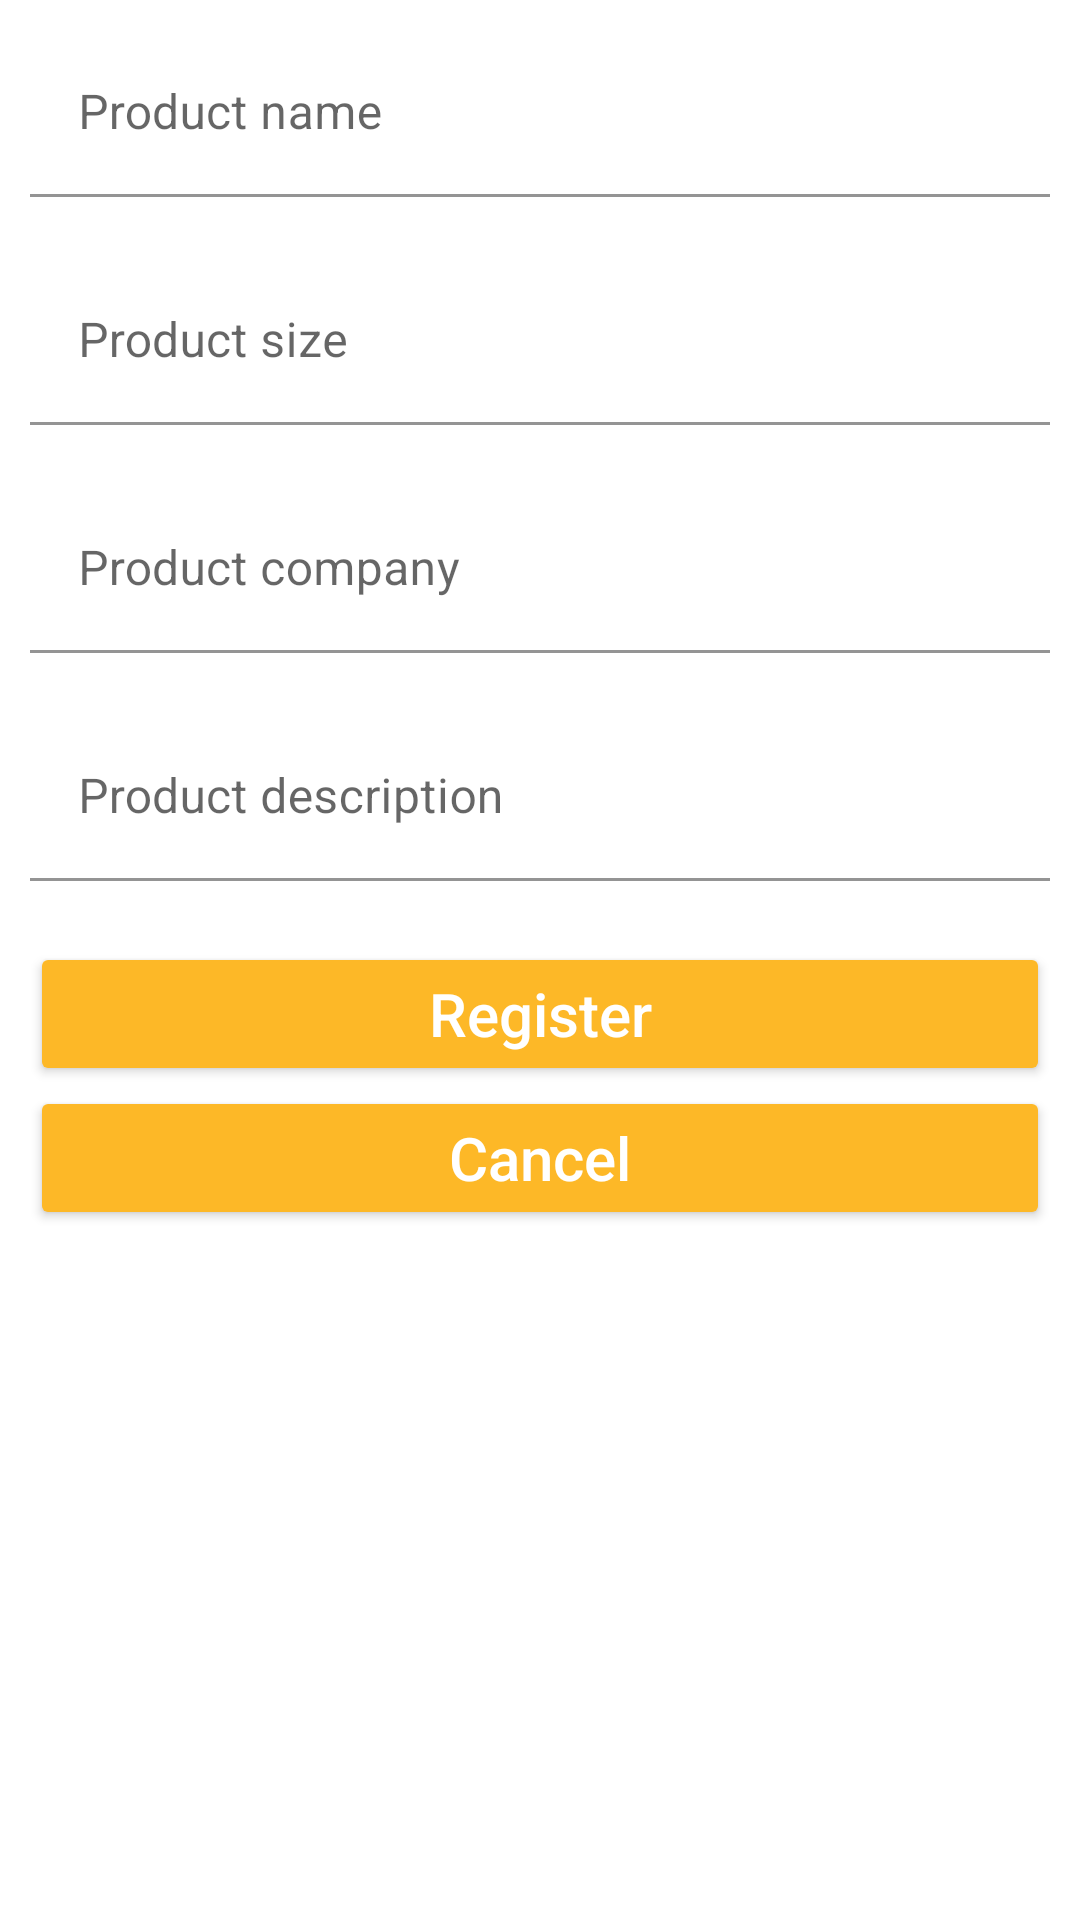

Android layout source for this screen:
<!-- AndroidManifest.xml: application theme Theme.ShoeStore -->
<!-- res/layout/add_item.xml -->
<?xml version="1.0" encoding="utf-8"?>
<layout
    xmlns:android="http://schemas.android.com/apk/res/android"
    xmlns:app="http://schemas.android.com/apk/res-auto"
    xmlns:tools="http://schemas.android.com/tools">
    
    <LinearLayout
        android:layout_width="match_parent"
        android:layout_height="match_parent"
        android:padding="10dp"
        android:orientation="vertical">

        <com.google.android.material.textfield.TextInputLayout
            android:layout_width="match_parent"
            android:layout_height="wrap_content"
            app:errorEnabled="true">
            <com.google.android.material.textfield.TextInputEditText
                android:id="@+id/edit_prod_name"
                android:layout_width="match_parent"
                android:layout_height="match_parent"
                android:backgroundTint="@color/white"
                android:hint="@string/product_name_reg"/>
        </com.google.android.material.textfield.TextInputLayout>

        <com.google.android.material.textfield.TextInputLayout
            android:layout_width="match_parent"
            android:layout_height="wrap_content"
            app:errorEnabled="true">
            <com.google.android.material.textfield.TextInputEditText
                android:id="@+id/edit_prod_size"
                android:layout_width="match_parent"
                android:layout_height="match_parent"
                android:backgroundTint="@color/white"
                android:hint="@string/product_size_reg"
                android:inputType="number"/>
        </com.google.android.material.textfield.TextInputLayout>

        <com.google.android.material.textfield.TextInputLayout
            android:layout_width="match_parent"
            android:layout_height="wrap_content"
            app:errorEnabled="true">
            <com.google.android.material.textfield.TextInputEditText
                android:id="@+id/edit_prod_company"
                android:layout_width="match_parent"
                android:layout_height="match_parent"
                android:backgroundTint="@color/white"
                android:hint="@string/product_company_reg"/>
        </com.google.android.material.textfield.TextInputLayout>

        <com.google.android.material.textfield.TextInputLayout
            android:layout_width="match_parent"
            android:layout_height="wrap_content"
            app:errorEnabled="true">
            <com.google.android.material.textfield.TextInputEditText
                android:id="@+id/edit_prod_desc"
                android:layout_width="match_parent"
                android:layout_height="match_parent"
                android:backgroundTint="@color/white"
                android:hint="@string/product_description_reg"/>
        </com.google.android.material.textfield.TextInputLayout>

        <androidx.appcompat.widget.AppCompatButton
            android:id="@+id/product_register"
            android:layout_width="match_parent"
            android:layout_height="wrap_content"
            android:text="@string/register_reg"
            android:backgroundTint="@color/startColor"
            android:textAllCaps="false"
            android:textSize="20sp"
            android:textColor="@color/endColor"/>

        <androidx.appcompat.widget.AppCompatButton
            android:id="@+id/product_register_cancel"
            android:layout_width="match_parent"
            android:layout_height="wrap_content"
            android:textAllCaps="false"
            android:text="@string/cancel_reg"
            android:textSize="20sp"
            android:backgroundTint="@color/startColor"
            android:textColor="@color/endColor"/>
    </LinearLayout>

</layout>
<!-- resources referenced by this layout -->
<resources>
  <color name="endColor">#FFFF</color>
  <color name="startColor">#FDB827</color>
  <color name="white">#FFFFFFFF</color>
  <string name="cancel_reg">Cancel</string>
  <string name="product_company_reg">Product company</string>
  <string name="product_description_reg">Product description</string>
  <string name="product_name_reg">Product name</string>
  <string name="product_size_reg">Product size</string>
  <string name="register_reg">Register</string>
  <style name="Theme.ShoeStore" parent="Theme.MaterialComponents.DayNight.DarkActionBar">
          
          <item name="colorPrimary">@color/purple_500</item>
          <item name="colorPrimaryVariant">@color/purple_700</item>
          <item name="colorOnPrimary">@color/white</item>
          
          <item name="colorSecondary">@color/teal_200</item>
          <item name="colorSecondaryVariant">@color/teal_700</item>
          <item name="colorOnSecondary">@color/black</item>
          
          <item name="android:statusBarColor" tools:targetApi="l">?attr/colorPrimaryVariant</item>
          
      </style>
  <color name="purple_500">#FF6200EE</color>
  <color name="purple_700">#FF3700B3</color>
  <color name="teal_200">#FF03DAC5</color>
  <color name="teal_700">#FF018786</color>
  <color name="black">#FF000000</color>
</resources>
